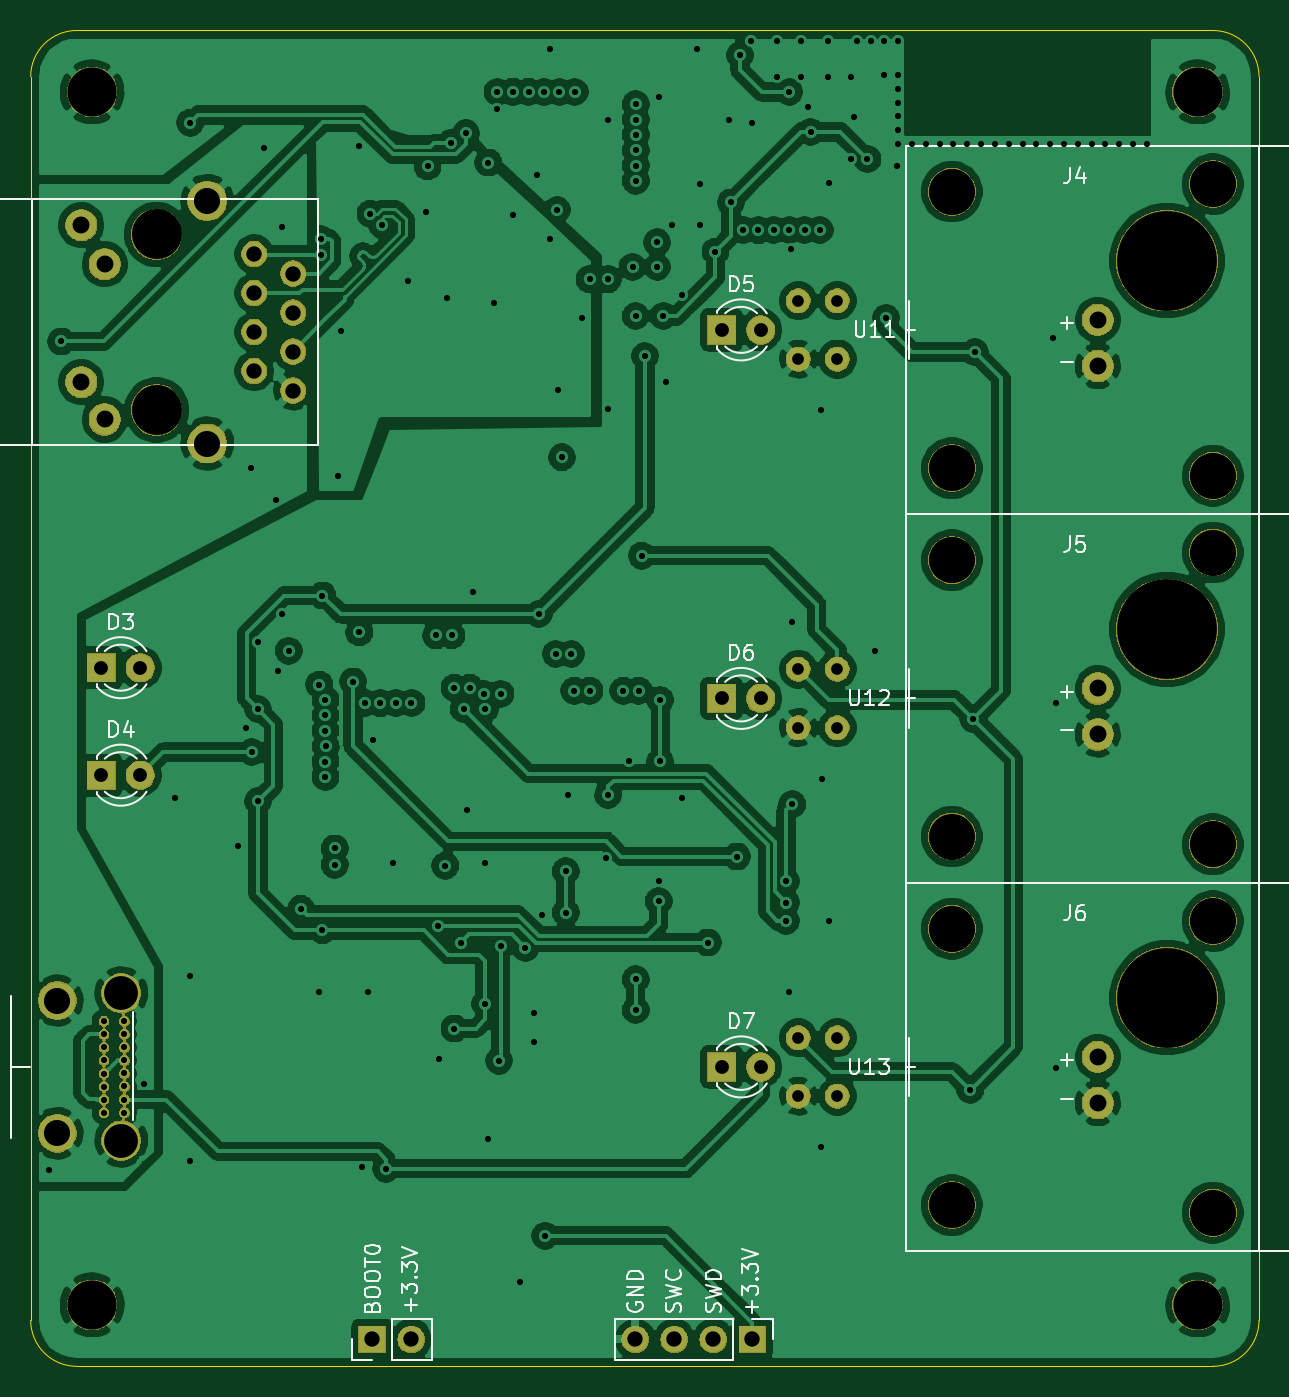
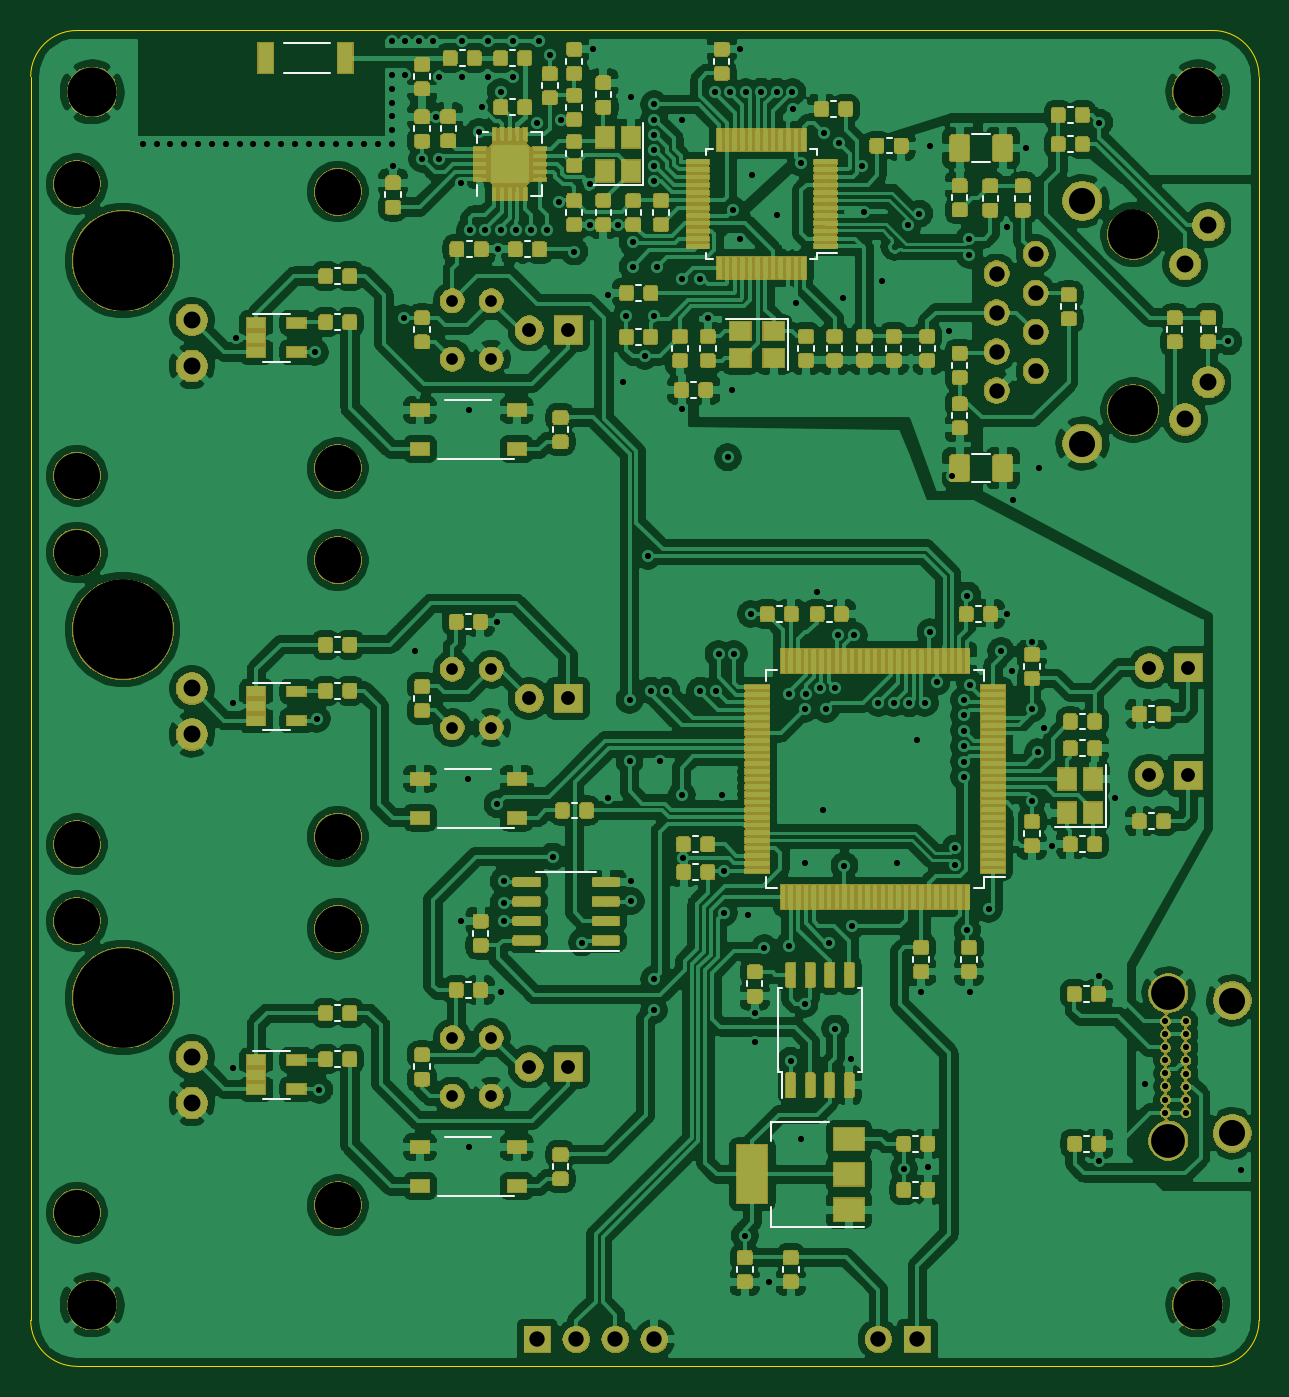
Circuit board: 8 layer files. Board 80.0 x 87.0 mm.
- bottom_copper: charge_block-B_Cu.gbl (1150975 bytes)
- bottom_mask: charge_block-B_Mask.gbs (377022 bytes)
- bottom_silk: charge_block-B_SilkS.gbo (11680 bytes)
- outline: charge_block-Edge_Cuts.gm1 (987 bytes)
- top_copper: charge_block-F_Cu.gtl (275826 bytes)
- top_mask: charge_block-F_Mask.gts (94532 bytes)
- top_silk: charge_block-F_SilkS.gto (19441 bytes)
- drill: charge_block.drl (4748 bytes)

=== bottom_copper: charge_block-B_Cu.gbl (1150975 bytes, source omitted) ===
=== bottom_mask: charge_block-B_Mask.gbs (377022 bytes, source omitted) ===
=== bottom_silk: charge_block-B_SilkS.gbo (11680 bytes, source omitted) ===
=== outline: charge_block-Edge_Cuts.gm1 ===
G04 #@! TF.GenerationSoftware,KiCad,Pcbnew,(5.1.4)-1*
G04 #@! TF.CreationDate,2020-12-09T14:49:47+03:00*
G04 #@! TF.ProjectId,charge_block,63686172-6765-45f6-926c-6f636b2e6b69,rev?*
G04 #@! TF.SameCoordinates,Original*
G04 #@! TF.FileFunction,Profile,NP*
%FSLAX46Y46*%
G04 Gerber Fmt 4.6, Leading zero omitted, Abs format (unit mm)*
G04 Created by KiCad (PCBNEW (5.1.4)-1) date 2020-12-09 14:49:47*
%MOMM*%
%LPD*%
G04 APERTURE LIST*
%ADD10C,0.050000*%
G04 APERTURE END LIST*
D10*
X118000000Y-52000000D02*
G75*
G02X121000000Y-49000000I3000000J0D01*
G01*
X195000000Y-49000000D02*
G75*
G02X198000000Y-52000000I0J-3000000D01*
G01*
X198000000Y-133000000D02*
G75*
G02X195000000Y-136000000I-3000000J0D01*
G01*
X121000000Y-136000000D02*
G75*
G02X118000000Y-133000000I0J3000000D01*
G01*
X121000000Y-136000000D02*
X195000000Y-136000000D01*
X118000000Y-52000000D02*
X118000000Y-133000000D01*
X195000000Y-49000000D02*
X121000000Y-49000000D01*
X198000000Y-133000000D02*
X198000000Y-52000000D01*
M02*

=== top_copper: charge_block-F_Cu.gtl (275826 bytes, source omitted) ===
=== top_mask: charge_block-F_Mask.gts (94532 bytes, source omitted) ===
=== top_silk: charge_block-F_SilkS.gto (19441 bytes, source omitted) ===
=== drill: charge_block.drl ===
M48
; DRILL file {KiCad (5.1.4)-1} date 09.12.2020 14:49:53
; FORMAT={-:-/ absolute / metric / decimal}
; #@! TF.CreationDate,2020-12-09T14:49:53+03:00
; #@! TF.GenerationSoftware,Kicad,Pcbnew,(5.1.4)-1
FMAT,2
METRIC
T1C0.400
T2C0.762
T3C0.900
T4C1.000
T5C1.100
T6C1.700
T7C2.200
T8C3.000
T9C3.200
T10C3.250
T11C6.500
%
G90
G05
T1
X119.2Y-123.2
X120.0Y-69.25
X125.4Y-117.6
X127.4Y-99.0
X128.4Y-55.0
X128.4Y-110.6
X128.4Y-122.6
X131.487Y-102.087
X132.0Y-94.4
X132.35Y-77.5
X132.4Y-96.0
X132.8Y-88.8
X132.8Y-93.2
X132.8Y-99.2
X133.2Y-56.65
X134.0Y-79.6
X134.1Y-90.7
X134.4Y-61.8
X134.4Y-87.0
X134.8Y-89.4
X135.6Y-106.2
X136.8Y-91.6
X136.8Y-111.6
X136.878Y-62.575
X136.878Y-63.625
X137.0Y-85.8
X137.0Y-107.6
X137.2Y-96.613
X137.2Y-92.6
X137.2Y-93.6
X137.2Y-94.6
X137.2Y-97.613
X137.213Y-95.613
X137.8Y-102.275
X137.8Y-103.325
X138.0Y-78.0
X138.2Y-68.6
X139.0Y-91.4
X139.4Y-56.5
X139.4Y-88.2
X139.562Y-123.037
X139.768Y-92.799
X140.0Y-111.6
X140.129Y-60.929
X140.3Y-95.2
X140.768Y-92.819
X140.871Y-61.671
X141.137Y-123.137
X141.6Y-103.2
X141.787Y-92.813
X142.55Y-65.3
X142.8Y-92.8
X143.75Y-60.8
X143.85Y-57.85
X144.4Y-88.4
X144.5Y-107.3
X144.6Y-116.0
X145.0Y-103.4
X145.1Y-66.4
X145.35Y-56.35
X145.412Y-88.387
X145.6Y-91.8
X145.6Y-114.0
X146.0Y-108.4
X146.2Y-93.2
X146.35Y-55.7
X146.4Y-99.8
X146.603Y-91.802
X146.8Y-85.6
X147.519Y-92.203
X147.6Y-93.2
X147.6Y-103.2
X147.6Y-112.4
X147.8Y-57.6
X147.8Y-121.2
X148.15Y-66.75
X148.35Y-54.1
X148.4Y-53.0
X148.505Y-116.095
X148.6Y-92.2
X148.6Y-108.6
X149.4Y-61.0
X149.413Y-52.987
X149.887Y-130.487
X150.225Y-108.751
X150.432Y-52.981
X150.8Y-113.0
X150.8Y-114.9
X151.0Y-58.4
X151.1Y-87.0
X151.3Y-106.6
X151.431Y-53.001
X151.5Y-127.5
X151.8Y-50.2
X151.8Y-62.6
X152.2Y-89.6
X152.283Y-60.683
X152.35Y-72.4
X152.431Y-53.0
X152.6Y-76.8
X152.85Y-103.75
X152.85Y-106.45
X153.0Y-98.8
X153.2Y-89.6
X153.4Y-92.0
X153.431Y-53.0
X153.9Y-67.7
X154.4Y-65.2
X154.4Y-92.0
X155.487Y-102.887
X155.6Y-54.8
X155.6Y-65.2
X155.6Y-73.65
X155.6Y-98.8
X156.6Y-92.0
X157.0Y-96.6
X157.2Y-64.4
X157.4Y-53.8
X157.4Y-54.8
X157.4Y-55.8
X157.4Y-56.8
X157.4Y-57.8
X157.4Y-58.8
X157.4Y-67.6
X157.4Y-110.8
X157.4Y-112.8
X157.6Y-92.0
X157.8Y-83.2
X158.0Y-70.2
X158.8Y-62.8
X158.8Y-64.4
X158.9Y-53.3
X158.9Y-104.4
X158.9Y-105.7
X159.0Y-92.6
X159.0Y-96.6
X159.2Y-67.6
X159.4Y-71.9
X159.762Y-61.637
X160.4Y-66.2
X160.4Y-99.0
X161.4Y-50.2
X161.562Y-61.637
X161.6Y-59.0
X162.1Y-108.4
X162.6Y-63.4
X163.475Y-54.8
X163.6Y-60.2
X164.0Y-102.8
X164.2Y-50.6
X164.4Y-62.0
X164.9Y-49.7
X165.0Y-55.0
X165.4Y-62.01
X166.4Y-62.001
X166.6Y-49.7
X166.6Y-52.0
X167.2Y-104.4
X167.2Y-105.8
X167.2Y-107.0
X167.4Y-53.0
X167.4Y-62.0
X167.4Y-111.6
X167.55Y-63.25
X167.6Y-87.5
X167.6Y-99.4
X168.2Y-49.7
X168.2Y-52.0
X168.4Y-62.0
X168.6Y-54.0
X168.8Y-55.6
X169.4Y-62.0
X169.47Y-73.73
X169.47Y-121.73
X169.53Y-97.73
X169.9Y-49.7
X169.9Y-52.0
X170.0Y-58.925
X170.0Y-107.0
X171.4Y-52.0
X171.4Y-57.4
X171.612Y-54.612
X171.8Y-49.7
X172.5Y-57.373
X172.7Y-49.7
X173.0Y-89.4
X173.6Y-49.7
X173.6Y-51.9
X173.713Y-67.712
X174.4Y-57.8
X174.5Y-49.7
X174.5Y-51.9
X174.5Y-52.8
X174.5Y-53.7
X174.5Y-54.6
X174.5Y-55.5
X174.5Y-56.4
X175.4Y-56.4
X176.3Y-56.4
X177.2Y-56.4
X178.1Y-56.4
X179.0Y-56.4
X179.2Y-118.0
X179.372Y-93.828
X179.494Y-69.95
X179.9Y-56.4
X180.8Y-56.4
X181.7Y-56.4
X182.6Y-56.4
X183.5Y-56.4
X184.4Y-56.4
X184.6Y-69.0
X184.8Y-92.8
X184.8Y-116.6
X185.3Y-56.4
X186.2Y-56.4
X187.1Y-56.4
X188.0Y-56.4
X188.9Y-56.4
X189.8Y-56.4
X190.7Y-56.4
X122.775Y-113.525
X122.775Y-114.38
X122.775Y-115.23
X122.775Y-116.08
X122.775Y-116.93
X122.775Y-117.78
X122.775Y-118.63
X122.775Y-119.48
X124.1Y-113.525
X124.1Y-114.375
X124.1Y-115.225
X124.1Y-116.075
X124.1Y-116.925
X124.1Y-117.775
X124.1Y-118.625
X124.1Y-119.475
T2
X168.0Y-114.6
X168.0Y-118.4
X170.54Y-114.6
X170.54Y-118.4
X168.0Y-90.6
X168.0Y-94.4
X170.54Y-90.6
X170.54Y-94.4
X168.0Y-66.6
X168.0Y-70.4
X170.54Y-66.6
X170.54Y-70.4
T3
X163.0Y-68.5
X165.54Y-68.5
X122.6Y-90.5
X125.14Y-90.5
X163.0Y-92.5
X165.54Y-92.5
X163.0Y-116.5
X165.54Y-116.5
X122.6Y-97.5
X125.14Y-97.5
T4
X132.55Y-63.56
X132.55Y-66.1
X132.55Y-68.64
X132.55Y-71.18
X135.09Y-64.83
X135.09Y-67.37
X135.09Y-69.91
X135.09Y-72.45
X140.25Y-134.25
X142.79Y-134.25
X157.38Y-134.25
X159.92Y-134.25
X162.46Y-134.25
X165.0Y-134.25
T5
X187.5Y-67.85
X187.5Y-70.85
X121.3Y-61.68
X121.3Y-71.9
X122.82Y-64.22
X122.82Y-74.33
X187.5Y-91.85
X187.5Y-94.85
X187.5Y-115.85
X187.5Y-118.85
T6
X119.74Y-112.175
X119.74Y-120.825
X129.5Y-60.1
X129.5Y-75.9
T7
X123.9Y-111.7
X123.9Y-121.3
T8
X178.0Y-59.5
X178.0Y-77.5
X195.0Y-59.0
X195.0Y-78.0
X178.0Y-83.5
X178.0Y-101.5
X195.0Y-83.0
X195.0Y-102.0
X178.0Y-107.5
X178.0Y-125.5
X195.0Y-107.0
X195.0Y-126.0
T9
X122.0Y-53.0
X194.0Y-53.0
X194.0Y-132.0
X122.0Y-132.0
T10
X126.2Y-62.285
X126.2Y-73.715
T11
X192.0Y-64.0
X192.0Y-88.0
X192.0Y-112.0
T0
M30

